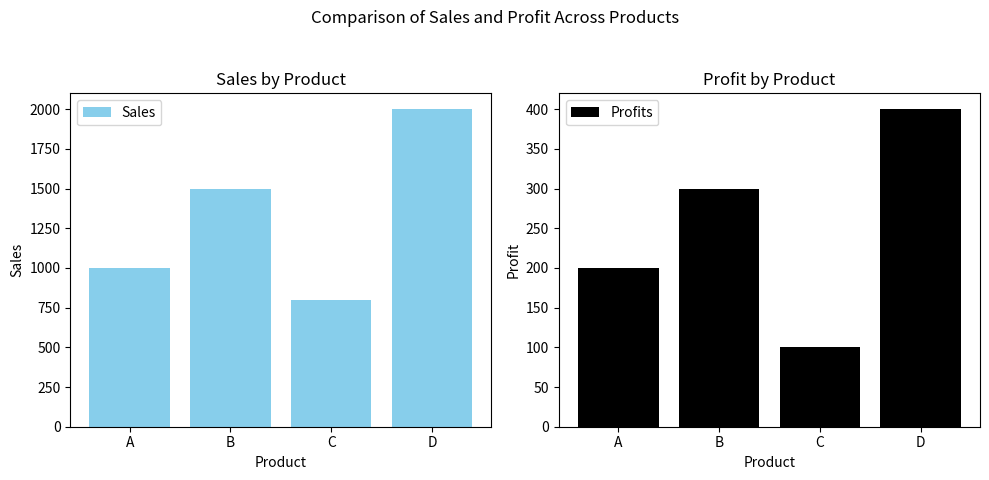

Here is the Python script that generated this plot:
import matplotlib.pyplot as plt

def compare_sales_profit(sales, profits, products):
    fig, axes = plt.subplots(1, 2, figsize=(10, 5))

    axes[0].bar(products, sales, color='skyblue', label='Sales')
    axes[0].set_title('Sales by Product')
    axes[0].set_ylabel('Sales')
    axes[0].set_xlabel('Product')
    axes[0].legend()

    axes[1].bar(products, profits, color='black', label='Profits')
    axes[1].set_title('Profit by Product')
    axes[1].set_ylabel('Profit')
    axes[1].set_xlabel('Product')
    axes[1].legend()

    plt.suptitle('Comparison of Sales and Profit Across Products')
    plt.tight_layout(rect=[0, 0.03, 1, 0.95])
    plt.show()

# Sample calls
sales = [1000, 1500, 800, 2000]
profits = [200, 300, 100, 400]
products = ['A', 'B', 'C', 'D']
compare_sales_profit(sales, profits, products)
